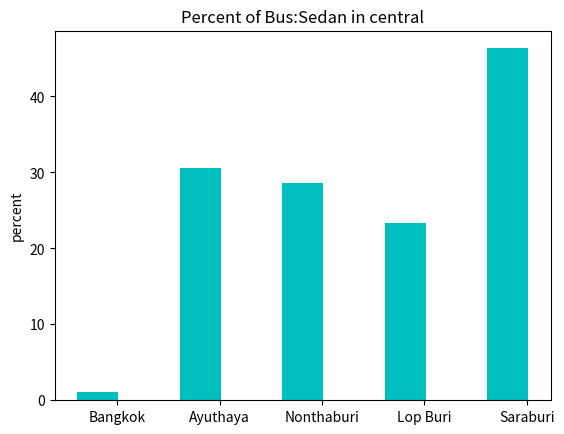

Source code (Python):
"""
central add bkk
"""
import matplotlib.pyplot as plt
#use this to plot bar graph it can use for others graph
'''this function show Percent of Bus:sedan in central add bkk area by picking data to calculate'''
def central_bkk():
    position = [1,3,5,7,9]
    y2 = [43275/3937660,22604/73950,17808/62270,
          15648/67124,30803/66460]
          #Bus:Sedan
    sedan_per_bus = []
    for i in range(len(y2)):
        sedan_per_bus.append((y2[i])*100)
        #translate data into percent
    p1 = plt.bar(position, sedan_per_bus, label='Sedan per Bus in central', color='c')
    # plot bar graph
    pos = [1.375,3.375,5.375,7.375,9.375]
    # position of bar graph's names
    plt.ylabel('percent')
    # y axis name
    plt.title('Percent of Bus:Sedan in central')
    # title name
    plt.xticks(pos, ('Bangkok','Ayuthaya','Nonthaburi','Lop Buri','Saraburi'))
    # bar graph's name
    plt.show()
    # show bar graph
central_bkk()
